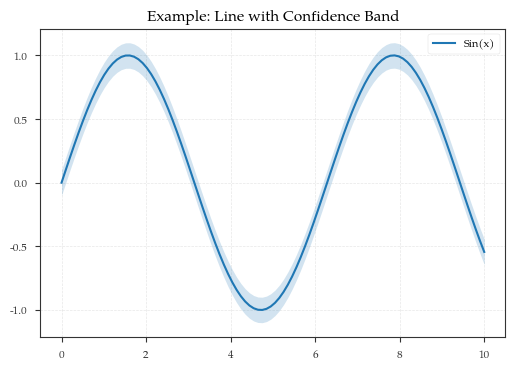

Here is the Python script that generated this plot: (Note: this script raises an exception after producing the figure.)
#!/usr/bin/env python3
"""
Dissertation Plotting Style - Publication-Quality Figures
Implements all 31 visual improvements for consistent, professional figures

Usage:
    from py.viz.dissertation_style import (
        setup_plot_style, COLORS, SIZES, save_figure,
        plot_with_confidence, plot_calibration_enhanced, etc.
    )

    setup_plot_style()
    fig, ax = plt.subplots(figsize=SIZES['single'])
    # ... plotting code ...
    save_figure(fig, 'output.png')
"""

from pathlib import Path

import matplotlib.gridspec as gridspec
import matplotlib.pyplot as plt
import numpy as np
import seaborn as sns

# =============================================================================
# COLOR PALETTES (#13: Colorblind-safe)
# =============================================================================

COLORS = {
    "primary": "#1f77b4",  # Blue
    "secondary": "#ff7f0e",  # Orange
    "success": "#2ca02c",  # Green
    "danger": "#d62728",  # Red
    "warning": "#bcbd22",  # Yellow-green
    "info": "#17becf",  # Cyan
    "neutral": "#7f7f7f",  # Gray
    "purple": "#9467bd",  # Purple
}

# Sequential palettes for heatmaps/continuous data
PALETTE_SEQUENTIAL_BLUE = sns.color_palette("Blues", n_colors=9)
PALETTE_SEQUENTIAL_GREEN = sns.color_palette("Greens", n_colors=9)

# Diverging palette for zero-centered data (#19)
PALETTE_DIVERGING = sns.diverging_palette(250, 10, n=11, as_cmap=False)
CMAP_DIVERGING = sns.diverging_palette(250, 10, n=256, as_cmap=True)
CMAP_SEQUENTIAL = sns.color_palette("Blues", n_colors=256, as_cmap=True)

# =============================================================================
# FIGURE SIZES (#12: Standard sizes)
# =============================================================================

SIZES = {
    "single": (6, 4),  # 0.8\linewidth - standard single figure
    "double": (3.2, 4),  # 0.48\linewidth each - side-by-side
    "full": (7.5, 5),  # \linewidth - full page width
    "wide": (7.5, 3),  # Wide aspect for time series
    "square": (5, 5),  # Square for heatmaps/scatter
    "multipanel_2x2": (8, 8),  # 2x2 grid
    "multipanel_2x3": (10, 6),  # 2x3 grid
}

# =============================================================================
# FONT SIZES (#14: Consistent typography)
# =============================================================================

FONT_SIZES = {
    "title": 11,
    "label": 9,
    "tick": 8,
    "legend": 8,
    "annotation": 7,
}

# =============================================================================
# SETUP FUNCTIONS
# =============================================================================


def setup_plot_style():
    """
    Apply dissertation-wide plotting style
    Call this at the start of every plotting script
    """
    plt.style.use("seaborn-v0_8-paper")  # Clean base style

    plt.rcParams.update(
        {
            # Fonts — match LaTeX document (newpxtext = Palatino/TeX Gyre Pagella)
            "font.family": "serif",
            "font.serif": ["TeX Gyre Pagella", "Palatino", "Palatino Linotype", "DejaVu Serif"],
            "font.size": FONT_SIZES["label"],
            "axes.titlesize": FONT_SIZES["title"],
            "axes.labelsize": FONT_SIZES["label"],
            "xtick.labelsize": FONT_SIZES["tick"],
            "ytick.labelsize": FONT_SIZES["tick"],
            "legend.fontsize": FONT_SIZES["legend"],
            "figure.titlesize": FONT_SIZES["title"],
            # Grid (#15: Add grid lines)
            "axes.grid": True,
            "grid.alpha": 0.3,
            "grid.linestyle": "--",
            "grid.linewidth": 0.5,
            "axes.axisbelow": True,
            # Lines and markers
            "lines.linewidth": 1.5,
            "lines.markersize": 4,
            # Axes
            "axes.linewidth": 0.8,
            "axes.edgecolor": "#333333",
            "axes.labelcolor": "#333333",
            # Ticks
            "xtick.major.width": 0.8,
            "ytick.major.width": 0.8,
            "xtick.color": "#333333",
            "ytick.color": "#333333",
            # Legend (#16: Better positioning)
            "legend.frameon": True,
            "legend.framealpha": 0.9,
            "legend.edgecolor": "#cccccc",
            "legend.fancybox": True,
            # Figure
            "figure.dpi": 100,
            "savefig.dpi": 300,
            "savefig.bbox": "tight",
            "savefig.pad_inches": 0.1,
        }
    )


def save_figure(fig, path: Path, **kwargs):
    """
    Save figure with consistent DPI and settings

    Args:
        fig: Matplotlib figure
        path: Output path
        **kwargs: Additional savefig arguments
    """
    path = Path(path)
    path.parent.mkdir(parents=True, exist_ok=True)

    # Default settings
    save_kwargs = {
        "dpi": 300,
        "bbox_inches": "tight",
        "facecolor": "white",
        "edgecolor": "none",
    }
    save_kwargs.update(kwargs)

    fig.savefig(path, **save_kwargs)
    print(f"✓ Saved figure: {path}")


# =============================================================================
# ENHANCED PLOT FUNCTIONS
# =============================================================================


def plot_with_confidence(
    ax, x, y, y_err=None, y_lower=None, y_upper=None, label=None, color=None, alpha=0.2, **kwargs
):
    """
    #17: Plot line with confidence interval shading

    Args:
        ax: Matplotlib axis
        x: X data
        y: Y data (central estimate)
        y_err: Symmetric error (± from y)
        y_lower, y_upper: Asymmetric bounds
        label: Line label
        color: Line color
        alpha: Transparency for CI band
        **kwargs: Additional plot arguments
    """
    if color is None:
        color = COLORS["primary"]

    # Plot central line
    line = ax.plot(x, y, label=label, color=color, **kwargs)[0]

    # Add confidence band
    if y_err is not None:
        ax.fill_between(x, y - y_err, y + y_err, alpha=alpha, color=color, linewidth=0)
    elif y_lower is not None and y_upper is not None:
        ax.fill_between(x, y_lower, y_upper, alpha=alpha, color=color, linewidth=0)

    return line


def plot_calibration_enhanced(
    ax, y_true, y_pred, n_bins=10, show_histogram=True, show_diagonal=True
):
    """
    #18: Enhanced reliability diagram with reference diagonal and histogram

    Args:
        ax: Matplotlib axis
        y_true: True binary outcomes
        y_pred: Predicted probabilities
        n_bins: Number of calibration bins
        show_histogram: Show prediction distribution
        show_diagonal: Show perfect calibration line
    """
    # Bin predictions
    bin_edges = np.linspace(0, 1, n_bins + 1)
    bin_indices = np.digitize(y_pred, bin_edges[:-1]) - 1
    bin_indices = np.clip(bin_indices, 0, n_bins - 1)

    # Calculate calibration
    bin_pred = []
    bin_true = []
    bin_counts = []

    for i in range(n_bins):
        mask = bin_indices == i
        if mask.sum() > 0:
            bin_pred.append(y_pred[mask].mean())
            bin_true.append(y_true[mask].mean())
            bin_counts.append(mask.sum())
        else:
            bin_pred.append(np.nan)
            bin_true.append(np.nan)
            bin_counts.append(0)

    bin_pred = np.array(bin_pred)
    bin_true = np.array(bin_true)
    bin_counts = np.array(bin_counts)

    # Plot calibration curve
    valid = ~np.isnan(bin_pred)

    # Color by sample size
    sizes = bin_counts[valid] / bin_counts.max() * 100 + 20
    colors = plt.cm.Blues(bin_counts[valid] / bin_counts.max())

    ax.scatter(
        bin_pred[valid],
        bin_true[valid],
        s=sizes,
        c=colors,
        edgecolors="black",
        linewidths=0.5,
        alpha=0.8,
        zorder=3,
    )

    # Perfect calibration line
    if show_diagonal:
        ax.plot(
            [0, 1], [0, 1], "k--", alpha=0.3, linewidth=1.5, label="Perfect calibration", zorder=1
        )

    # Formatting
    ax.set_xlabel("Predicted Probability")
    ax.set_ylabel("Observed Frequency")
    ax.set_xlim(0, 1)
    ax.set_ylim(0, 1)
    ax.set_aspect("equal")
    ax.legend(loc="upper left", fontsize=FONT_SIZES["legend"])

    # Add histogram of predictions at bottom
    if show_histogram:
        ax2 = ax.inset_axes([0, -0.2, 1, 0.15])
        ax2.hist(y_pred, bins=50, color=COLORS["info"], alpha=0.6, edgecolor="none")
        ax2.set_xlim(0, 1)
        ax2.set_yticks([])
        ax2.set_xlabel("Predicted Probability Distribution", fontsize=FONT_SIZES["tick"])
        ax2.tick_params(labelsize=FONT_SIZES["tick"] - 1)

    return ax


def boxplot_with_outliers(ax, data, positions=None, labels=None, show_points=True, **kwargs):
    """
    #20: Box plot with individual outlier points shown

    Args:
        ax: Matplotlib axis
        data: List of arrays (one per box)
        positions: X positions for boxes
        labels: Labels for boxes
        show_points: Show individual outliers
        **kwargs: Additional boxplot arguments
    """
    # Create boxplot without fliers
    bp = ax.boxplot(
        data, positions=positions, labels=labels, showfliers=False, patch_artist=True, **kwargs
    )

    # Style boxes
    for patch in bp["boxes"]:
        patch.set_facecolor(COLORS["primary"])
        patch.set_alpha(0.6)

    # Add outliers as scatter points
    if show_points:
        for i, d in enumerate(data):
            x_pos = positions[i] if positions is not None else i + 1

            # Calculate outliers (outside 1.5 IQR)
            q1, q3 = np.percentile(d, [25, 75])
            iqr = q3 - q1
            lower_bound = q1 - 1.5 * iqr
            upper_bound = q3 + 1.5 * iqr

            outliers = d[(d < lower_bound) | (d > upper_bound)]

            if len(outliers) > 0:
                # Add jitter to x position
                x_jitter = x_pos + np.random.normal(0, 0.04, len(outliers))
                ax.scatter(x_jitter, outliers, alpha=0.5, s=10, color=COLORS["danger"], zorder=3)

    return bp


def plot_importance_with_ci(ax, features, importance, ci=None, max_features=20, color_by_sign=True):
    """
    #22: Feature importance with confidence intervals and directional coloring

    Args:
        ax: Matplotlib axis
        features: Feature names
        importance: Importance values
        ci: Confidence intervals (±)
        max_features: Maximum features to show
        color_by_sign: Color bars by positive/negative
    """
    # Sort by absolute importance
    indices = np.argsort(np.abs(importance))[-max_features:]
    features = np.array(features)[indices]
    importance = importance[indices]
    if ci is not None:
        ci = ci[indices]

    # Colors
    if color_by_sign:
        colors = [COLORS["success"] if x > 0 else COLORS["danger"] for x in importance]
    else:
        colors = COLORS["primary"]

    # Plot
    y_pos = np.arange(len(features))
    bars = ax.barh(
        y_pos, importance, xerr=ci, color=colors, alpha=0.7, edgecolor="black", linewidth=0.5
    )

    # Formatting
    ax.set_yticks(y_pos)
    ax.set_yticklabels(features, fontsize=FONT_SIZES["tick"])
    ax.set_xlabel("Importance", fontsize=FONT_SIZES["label"])
    ax.axvline(0, color="black", linewidth=0.8, linestyle="-", alpha=0.3)

    return bars


def scatter_with_marginals(x, y, figsize=None, **scatter_kwargs):
    """
    #28: Scatter plot with marginal distribution histograms

    Args:
        x, y: Data arrays
        figsize: Figure size (default: SIZES['square'])
        **scatter_kwargs: Arguments for scatter plot

    Returns:
        fig, (ax_main, ax_top, ax_right)
    """
    if figsize is None:
        figsize = SIZES["square"]

    # Create figure with GridSpec
    fig = plt.figure(figsize=figsize)
    gs = gridspec.GridSpec(4, 4, figure=fig, hspace=0.05, wspace=0.05)

    ax_main = fig.add_subplot(gs[1:, :-1])
    ax_top = fig.add_subplot(gs[0, :-1], sharex=ax_main)
    ax_right = fig.add_subplot(gs[1:, -1], sharey=ax_main)

    # Main scatter
    scatter_kwargs.setdefault("alpha", 0.5)
    scatter_kwargs.setdefault("s", 10)
    scatter_kwargs.setdefault("color", COLORS["primary"])
    ax_main.scatter(x, y, **scatter_kwargs)

    # Marginal histograms
    ax_top.hist(x, bins=30, color=COLORS["info"], alpha=0.6, edgecolor="none")
    ax_right.hist(
        y, bins=30, orientation="horizontal", color=COLORS["info"], alpha=0.6, edgecolor="none"
    )

    # Hide labels on marginals
    ax_top.tick_params(labelbottom=False)
    ax_right.tick_params(labelleft=False)
    ax_top.set_yticks([])
    ax_right.set_xticks([])

    return fig, (ax_main, ax_top, ax_right)


def add_direct_labels(ax, lines, labels, offset=0.02):
    """
    #30: Add labels directly on plot lines (instead of legend)

    Args:
        ax: Matplotlib axis
        lines: List of Line2D objects
        labels: List of labels
        offset: Offset from line end (fraction of x-range)
    """
    for line, label in zip(lines, labels):
        x, y = line.get_data()
        if len(x) > 0 and len(y) > 0:
            # Place label at end of line
            x_offset = offset * (ax.get_xlim()[1] - ax.get_xlim()[0])
            ax.text(
                x[-1] + x_offset,
                y[-1],
                label,
                fontsize=FONT_SIZES["legend"],
                verticalalignment="center",
                color=line.get_color(),
            )


def add_risk_indicators(ax, data, var_level=0.95, cvar_level=0.95):
    """
    #31: Add risk visualization (VaR, CVaR thresholds) to betting/returns plots

    Args:
        ax: Matplotlib axis
        data: Return/PnL data
        var_level: Value-at-Risk confidence level
        cvar_level: Conditional VaR confidence level
    """
    # Calculate risk metrics
    var = np.percentile(data, (1 - var_level) * 100)
    cvar_mask = data <= var
    cvar = data[cvar_mask].mean() if cvar_mask.sum() > 0 else var

    # Add horizontal lines
    ax.axhline(
        var,
        color=COLORS["warning"],
        linestyle="--",
        linewidth=1.5,
        alpha=0.7,
        label=f"VaR {var_level:.0%}: {var:.2f}",
    )
    ax.axhline(
        cvar,
        color=COLORS["danger"],
        linestyle="--",
        linewidth=1.5,
        alpha=0.7,
        label=f"CVaR {cvar_level:.0%}: {cvar:.2f}",
    )

    return var, cvar


def shade_event_regions(ax, events: dict[str, tuple[float, float]], alpha=0.1):
    """
    #32: Shade significant event periods (COVID, rule changes, etc.)

    Args:
        ax: Matplotlib axis
        events: Dict of {label: (start_x, end_x)}
        alpha: Transparency
    """
    colors = [COLORS["danger"], COLORS["warning"], COLORS["info"]]

    for i, (label, (start, end)) in enumerate(events.items()):
        color = colors[i % len(colors)]
        ax.axvspan(start, end, alpha=alpha, color=color, label=label)


# =============================================================================
# CONVENIENCE FUNCTIONS
# =============================================================================


def create_multipanel_figure(nrows, ncols, figsize=None, **subplot_kwargs):
    """
    #11: Create multi-panel figure with consistent styling

    Args:
        nrows, ncols: Grid dimensions
        figsize: Figure size (auto-calculated if None)
        **subplot_kwargs: Arguments for subplots

    Returns:
        fig, axes
    """
    if figsize is None:
        # Auto-calculate based on grid
        width = min(ncols * 3, 12)
        height = min(nrows * 2.5, 10)
        figsize = (width, height)

    subplot_kwargs.setdefault("constrained_layout", True)
    fig, axes = plt.subplots(nrows, ncols, figsize=figsize, **subplot_kwargs)

    return fig, axes


def format_percentage_axis(ax, axis="y"):
    """Format axis to show percentages"""
    from matplotlib.ticker import PercentFormatter

    if axis == "y":
        ax.yaxis.set_major_formatter(PercentFormatter(1.0))
    else:
        ax.xaxis.set_major_formatter(PercentFormatter(1.0))


def format_currency_axis(ax, axis="y", symbol="$"):
    """Format axis to show currency"""
    from matplotlib.ticker import FuncFormatter

    formatter = FuncFormatter(lambda x, p: f"{symbol}{x:,.0f}")
    if axis == "y":
        ax.yaxis.set_major_formatter(formatter)
    else:
        ax.xaxis.set_major_formatter(formatter)


# =============================================================================
# USAGE EXAMPLE
# =============================================================================

if __name__ == "__main__":
    # Example demonstrating all features
    setup_plot_style()

    # Example 1: Line plot with confidence band
    fig, ax = plt.subplots(figsize=SIZES["single"])
    x = np.linspace(0, 10, 100)
    y = np.sin(x)
    y_err = 0.1 * np.ones_like(x)
    plot_with_confidence(ax, x, y, y_err=y_err, label="Sin(x)", color=COLORS["primary"])
    ax.legend()
    ax.set_title("Example: Line with Confidence Band")
    save_figure(fig, "/tmp/example_confidence.png")

    # Example 2: Calibration plot
    fig, ax = plt.subplots(figsize=SIZES["single"])
    y_true = np.random.binomial(1, 0.5, 1000)
    y_pred = np.clip(y_true + np.random.normal(0, 0.2, 1000), 0, 1)
    plot_calibration_enhanced(ax, y_true, y_pred)
    ax.set_title("Example: Enhanced Calibration Plot")
    save_figure(fig, "/tmp/example_calibration.png")

    print("✓ dissertation_style.py examples generated")
